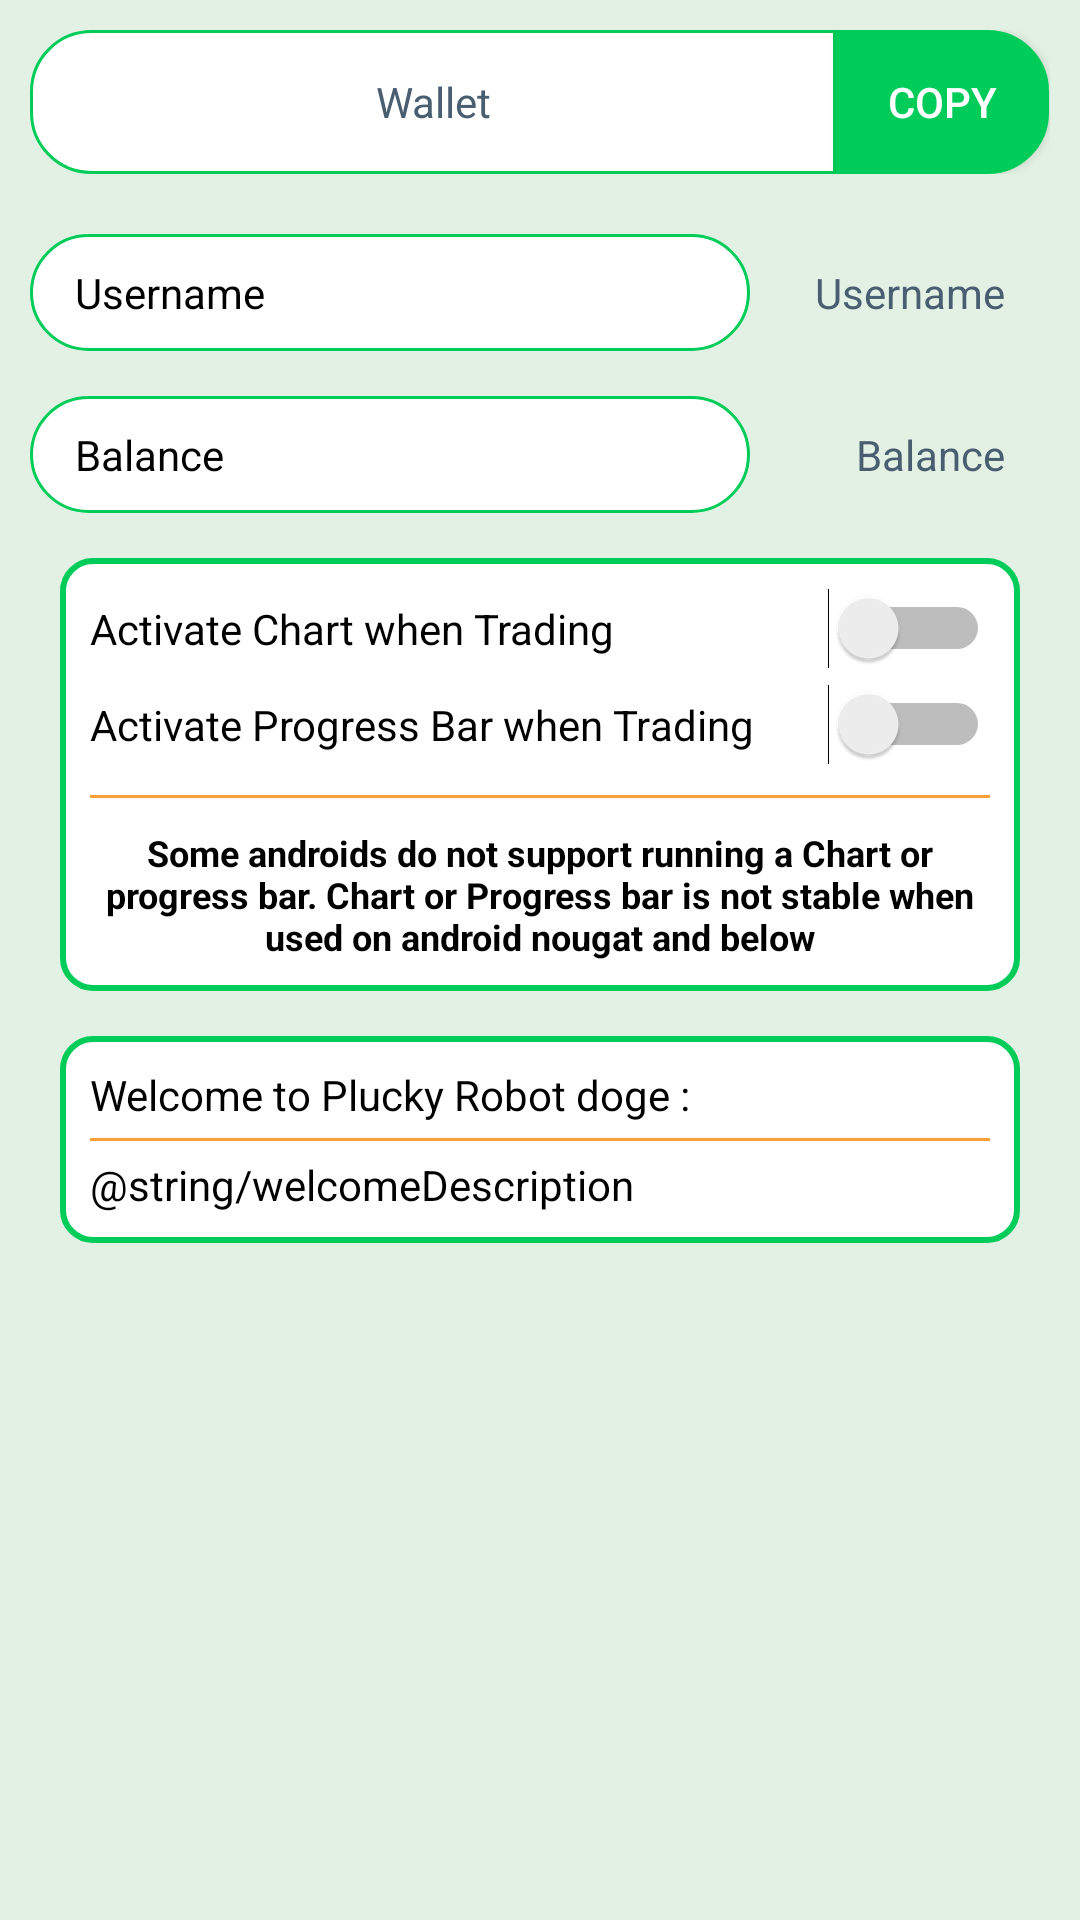

Android layout source for this screen:
<!-- AndroidManifest.xml: application theme AppTheme -->
<!-- res/layout/activity_home.xml -->
<?xml version="1.0" encoding="utf-8"?>
<ScrollView
    xmlns:android="http://schemas.android.com/apk/res/android"
    xmlns:tools="http://schemas.android.com/tools"
    android:layout_width="match_parent"
    android:layout_height="match_parent"
    tools:context=".view.HomeActivity">

  <LinearLayout
      android:orientation="vertical"
      android:layout_width="match_parent"
      android:layout_height="wrap_content">

    <LinearLayout
        android:layout_margin="10dp"
        android:orientation="horizontal"
        android:layout_width="match_parent"
        android:layout_height="wrap_content">

      <TextView
          android:padding="10dp"
          android:background="@drawable/edit_text_3"
          android:textColor="@color/textPrimary"
          android:gravity="center"
          android:hint="@string/wallet"
          android:layout_width="wrap_content"
          android:layout_height="match_parent"
          android:layout_weight="1"
          android:id="@+id/textViewWallet"/>

      <Button
          android:textColor="@color/textSecondary"
          android:background="@drawable/button_default_2"
          android:text="@string/copy"
          android:layout_width="50dp"
          android:layout_height="wrap_content"
          android:id="@+id/buttonCopy"
          android:layout_weight="0.1"/>

    </LinearLayout>

    <Space
        android:layout_width="match_parent"
        android:layout_height="5dp"/>

    <LinearLayout
        android:layout_marginTop="5dp"
        android:layout_marginBottom="5dp"
        android:layout_marginStart="10dp"
        android:layout_marginEnd="10dp"
        android:paddingTop="10dp"
        android:paddingBottom="10dp"
        android:paddingStart="15dp"
        android:paddingEnd="15dp"
        android:background="@drawable/edit_text_2"
        android:orientation="horizontal"
        android:layout_width="match_parent"
        android:layout_height="wrap_content">

      <TextView
          android:text="@string/username"
          android:textColor="@color/textPrimary"
          android:gravity="start"
          android:layout_width="wrap_content"
          android:layout_height="wrap_content"
          android:layout_weight="0.1"/>

      <TextView
          android:hint="@string/username"
          android:textColor="@color/textPrimary"
          android:gravity="end"
          android:layout_width="wrap_content"
          android:layout_height="wrap_content"
          android:id="@+id/textViewUsername"
          android:layout_weight="1"/>

    </LinearLayout>

    <Space
        android:layout_width="match_parent"
        android:layout_height="5dp"/>

    <LinearLayout
        android:layout_marginTop="5dp"
        android:layout_marginBottom="5dp"
        android:layout_marginStart="10dp"
        android:layout_marginEnd="10dp"
        android:paddingTop="10dp"
        android:paddingBottom="10dp"
        android:paddingStart="15dp"
        android:paddingEnd="15dp"
        android:background="@drawable/edit_text_2"
        android:orientation="horizontal"
        android:layout_width="match_parent"
        android:layout_height="wrap_content">

      <TextView
          android:text="@string/balance"
          android:textColor="@color/textPrimary"
          android:gravity="start"
          android:layout_width="wrap_content"
          android:layout_height="wrap_content"
          android:layout_weight="0.1"/>

      <TextView
          android:hint="@string/balance"
          android:textColor="@color/textPrimary"
          android:gravity="end"
          android:layout_width="wrap_content"
          android:layout_height="wrap_content"
          android:id="@+id/textViewBalance"
          android:layout_weight="1"/>

    </LinearLayout>

    <Space
        android:layout_width="match_parent"
        android:layout_height="5dp"/>

    <LinearLayout
        android:layout_marginTop="5dp"
        android:layout_marginBottom="5dp"
        android:layout_marginStart="20dp"
        android:layout_marginEnd="20dp"
        android:padding="10dp"
        android:background="@drawable/card_default"
        android:orientation="vertical"
        android:layout_width="match_parent"
        android:layout_height="wrap_content">

      <Switch
          android:text="@string/activate_chart"
          android:textColor="@color/textPrimary"
          android:layout_width="match_parent"
          android:layout_height="wrap_content"
          android:id="@+id/switchActiveChart"/>

      <Space
          android:layout_width="match_parent"
          android:layout_height="5dp"/>

      <Switch
          android:text="@string/activate_progress_bar"
          android:textColor="@color/textPrimary"
          android:layout_width="match_parent"
          android:layout_height="wrap_content"
          android:id="@+id/switchActiveProgressBar"/>

      <Space
          android:layout_width="match_parent"
          android:layout_height="10dp"/>

      <View
          android:layout_width="match_parent"
          android:layout_height="1dp"
          android:background="?attr/colorAccent"/>

      <Space
          android:layout_width="match_parent"
          android:layout_height="10dp"/>

      <TextView
          android:text="@string/warning_chart"
          android:textColor="@color/textPrimary"
          android:textStyle="bold"
          android:textSize="12sp"
          android:gravity="center"
          android:layout_width="match_parent"
          android:layout_height="wrap_content"
          android:id="@+id/textView"/>

    </LinearLayout>

    <Space
        android:layout_width="match_parent"
        android:layout_height="5dp"/>

    <LinearLayout
        android:layout_marginTop="5dp"
        android:layout_marginBottom="5dp"
        android:layout_marginStart="20dp"
        android:layout_marginEnd="20dp"
        android:padding="10dp"
        android:background="@drawable/card_default"
        android:orientation="vertical"
        android:layout_width="match_parent"
        android:layout_height="wrap_content">

      <TextView
          android:text="@string/welcome"
          android:textColor="@color/textPrimary"
          android:layout_width="match_parent"
          android:layout_height="wrap_content"/>

      <Space
          android:layout_width="match_parent"
          android:layout_height="5dp"/>

      <View
          android:layout_width="match_parent"
          android:layout_height="1dp"
          android:background="?attr/colorAccent"/>

      <Space
          android:layout_width="match_parent"
          android:layout_height="5dp"/>

      <TextView
          android:text="@string/welcomeDescription"
          android:textColor="@color/textPrimary"
          android:layout_width="match_parent"
          android:layout_height="wrap_content"/>

    </LinearLayout>

    <Space
        android:layout_width="match_parent"
        android:layout_height="20dp"/>

  </LinearLayout>

</ScrollView>
<!-- resources referenced by this layout -->
<resources>
  <color name="textPrimary">#000</color>
  <color name="textSecondary">#fff</color>
  <!-- drawable card_default (drawable) -->
  <?xml version="1.0" encoding="utf-8"?>
  <selector xmlns:android="http://schemas.android.com/apk/res/android">
      <item android:state_enabled="false">
          <shape android:shape="rectangle">
              <solid android:color="@color/White"/>
              <stroke android:width="2dp" android:color="@color/colorPrimary"/>
              <corners android:radius="10dp"/>
          </shape>
      </item>
      <item android:state_pressed="true">
          <shape android:shape="rectangle">
              <solid android:color="@color/White"/>
              <stroke android:width="2dp" android:color="@color/colorPrimary"/>
              <corners android:radius="10dp"/>
          </shape>
      </item>
      <item>
          <shape android:shape="rectangle">
              <solid android:color="@color/White"/>
              <stroke android:width="2dp" android:color="@color/colorPrimary"/>
              <corners android:radius="10dp"/>
          </shape>
      </item>
  </selector>
  <!-- drawable edit_text_2 (drawable) -->
  <?xml version="1.0" encoding="utf-8"?>
  <layer-list xmlns:android="http://schemas.android.com/apk/res/android">
    <item android:right="100dp">
      <shape android:shape="rectangle">
        <solid android:color="@color/White"/>
        <stroke
            android:width="1dp"
            android:color="@color/colorPrimary"/>
        <corners android:radius="20dp"/>
      </shape>
    </item>
  </layer-list>
  <!-- drawable edit_text_3 (drawable) -->
  <?xml version="1.0" encoding="utf-8"?>
  <layer-list xmlns:android="http://schemas.android.com/apk/res/android">
    <item>
      <shape android:shape="rectangle">
        <solid android:color="@color/White"/>
        <stroke
            android:width="1dp"
            android:color="@color/colorPrimary"/>
        <corners
            android:bottomLeftRadius="20dp"
            android:topLeftRadius="20dp"/>
      </shape>
    </item>
  </layer-list>
  <string name="activate_chart">Activate Chart when Trading</string>
  <string name="activate_progress_bar">Activate Progress Bar when Trading</string>
  <string name="balance">Balance</string>
  <string name="copy">Copy</string>
  <string name="username">Username</string>
  <string name="wallet">Wallet</string>
  <string name="warning_chart">Some androids do not support running a Chart or progress bar. Chart or Progress bar is not stable when used on android nougat and below</string>
  <string name="welcome">Welcome to Plucky Robot doge :</string>
  <style name="AppTheme" parent="Theme.AppCompat.Light.DarkActionBar">
      
      <item name="colorPrimary">@color/colorPrimary</item>
      <item name="colorPrimaryDark">@color/colorPrimaryDark</item>
      <item name="colorAccent">@color/colorAccent</item>
      <item name="android:colorBackground">@color/backgroundColor</item>
      <item name="android:textColorLink">@color/textList</item>
      <item name="android:textColorPrimary">@color/textPrimary</item>
      <item name="android:textColorSecondary">@color/textSecondary</item>
      <item name="android:textColorHint">@color/Dark</item>
      <item name="colorError">@color/Danger</item>
    </style>
  <color name="colorPrimaryDark">#009a2a</color>
  <color name="colorPrimary">#00cc59</color>
  <color name="White">#ffffff</color>
  <color name="colorAccent">#f8a138</color>
  <color name="backgroundColor">#e3f1e4</color>
  <color name="textList">#33A5DB</color>
  <color name="Dark">#4A5E71</color>
  <color name="Danger">#D7524F</color>
</resources>
